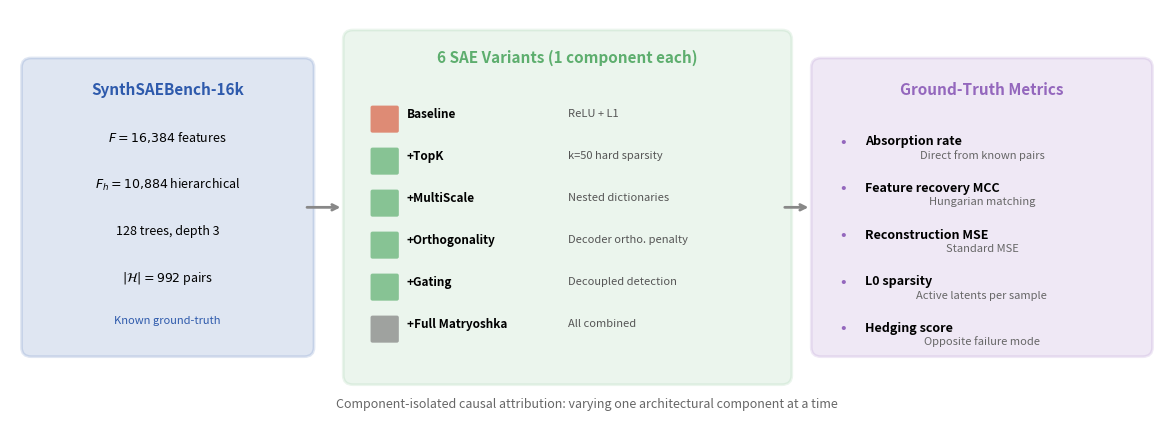

Write Python code to recreate this figure. (Note: this script raises an exception after producing the figure.)
"""Generate Figure 1: Experimental pipeline diagram."""
import matplotlib.pyplot as plt
import matplotlib.patches as mpatches
from matplotlib.patches import FancyBboxPatch, FancyArrowPatch
import numpy as np

# Set paper style
plt.rcParams.update({
    "font.size": 10,
    "axes.labelsize": 11,
    "axes.titlesize": 12,
    "legend.fontsize": 9,
    "xtick.labelsize": 9,
    "ytick.labelsize": 9,
    "figure.dpi": 150,
    "savefig.dpi": 300,
    "savefig.bbox": "tight",
    "savefig.pad_inches": 0.02,
    "font.family": "sans-serif",
    "axes.spines.top": False,
    "axes.spines.right": False,
    "axes.spines.left": False,
    "axes.spines.bottom": False,
})

fig, ax = plt.subplots(1, 1, figsize=(12, 4.5))
ax.set_xlim(0, 12)
ax.set_ylim(0, 4.5)
ax.axis("off")

# Colors
colors = {
    "data": "#2E5AAC",
    "variant": "#5DAE6E",
    "baseline": "#D95F43",
    "metric": "#9467BD",
    "arrow": "#888888",
}

# === LEFT PANEL: Data Generation ===
box_data = FancyBboxPatch((0.3, 0.8), 2.8, 3.0, boxstyle="round,pad=0.1",
                           facecolor=colors["data"], alpha=0.15, edgecolor=colors["data"], linewidth=2)
ax.add_patch(box_data)
ax.text(1.7, 3.5, "SynthSAEBench-16k", fontsize=11, fontweight="bold", ha="center", color=colors["data"])
ax.text(1.7, 3.0, r"$F = 16{,}384$ features", fontsize=9, ha="center")
ax.text(1.7, 2.5, r"$F_h = 10{,}884$ hierarchical", fontsize=9, ha="center")
ax.text(1.7, 2.0, "128 trees, depth 3", fontsize=9, ha="center")
ax.text(1.7, 1.5, r"$|\mathcal{H}| = 992$ pairs", fontsize=9, ha="center")
ax.text(1.7, 1.05, "Known ground-truth", fontsize=8, ha="center", style="italic", color=colors["data"])

# === CENTER PANEL: SAE Variants ===
box_variants = FancyBboxPatch((3.6, 0.5), 4.4, 3.6, boxstyle="round,pad=0.1",
                               facecolor=colors["variant"], alpha=0.12, edgecolor=colors["variant"], linewidth=2)
ax.add_patch(box_variants)
ax.text(5.8, 3.85, "6 SAE Variants (1 component each)", fontsize=11, fontweight="bold", ha="center", color=colors["variant"])

variant_y = 3.3
variant_items = [
    ("Baseline", "ReLU + L1", colors["baseline"]),
    ("+TopK", "k=50 hard sparsity", colors["variant"]),
    ("+MultiScale", "Nested dictionaries", colors["variant"]),
    ("+Orthogonality", "Decoder ortho. penalty", colors["variant"]),
    ("+Gating", "Decoupled detection", colors["variant"]),
    ("+Full Matryoshka", "All combined", "#7f7f7f"),
]

for name, desc, color in variant_items:
    ax.add_patch(FancyBboxPatch((3.8, variant_y - 0.18), 0.25, 0.25, boxstyle="round,pad=0.02",
                                 facecolor=color, alpha=0.7, edgecolor="none"))
    ax.text(4.15, variant_y, name, fontsize=8.5, fontweight="bold", va="center")
    ax.text(5.8, variant_y, desc, fontsize=8, va="center", color="#555555")
    variant_y -= 0.45

# === RIGHT PANEL: Metrics ===
box_metrics = FancyBboxPatch((8.4, 0.8), 3.3, 3.0, boxstyle="round,pad=0.1",
                              facecolor=colors["metric"], alpha=0.15, edgecolor=colors["metric"], linewidth=2)
ax.add_patch(box_metrics)
ax.text(10.05, 3.5, "Ground-Truth Metrics", fontsize=11, fontweight="bold", ha="center", color=colors["metric"])

metrics = [
    ("Absorption rate", "Direct from known pairs"),
    ("Feature recovery MCC", "Hungarian matching"),
    ("Reconstruction MSE", "Standard MSE"),
    ("L0 sparsity", "Active latents per sample"),
    ("Hedging score", "Opposite failure mode"),
]

metric_y = 3.0
for name, desc in metrics:
    ax.text(8.6, metric_y, "•", fontsize=12, va="center", color=colors["metric"])
    ax.text(8.85, metric_y, name, fontsize=9, fontweight="bold", va="center")
    ax.text(10.05, metric_y - 0.18, desc, fontsize=8, ha="center", color="#666666", style="italic")
    metric_y -= 0.5

# === ARROWS ===
# Data -> Variants
ax.annotate("", xy=(3.5, 2.3), xytext=(3.1, 2.3),
            arrowprops=dict(arrowstyle="->", color=colors["arrow"], lw=2))

# Variants -> Metrics
ax.annotate("", xy=(8.3, 2.3), xytext=(8.0, 2.3),
            arrowprops=dict(arrowstyle="->", color=colors["arrow"], lw=2))

# Bottom label
ax.text(6.0, 0.15, "Component-isolated causal attribution: varying one architectural component at a time",
        fontsize=9, ha="center", style="italic", color="#666666")

plt.tight_layout()
plt.savefig("/home/qhxie/AutoResearch-SibylSystem/workspaces/sae-absorption-kimi/writing/figures/fig1_pipeline.pdf", format="pdf")
plt.savefig("/home/qhxie/AutoResearch-SibylSystem/workspaces/sae-absorption-kimi/writing/figures/fig1_pipeline.png", format="png")
print("Figure 1 saved.")
